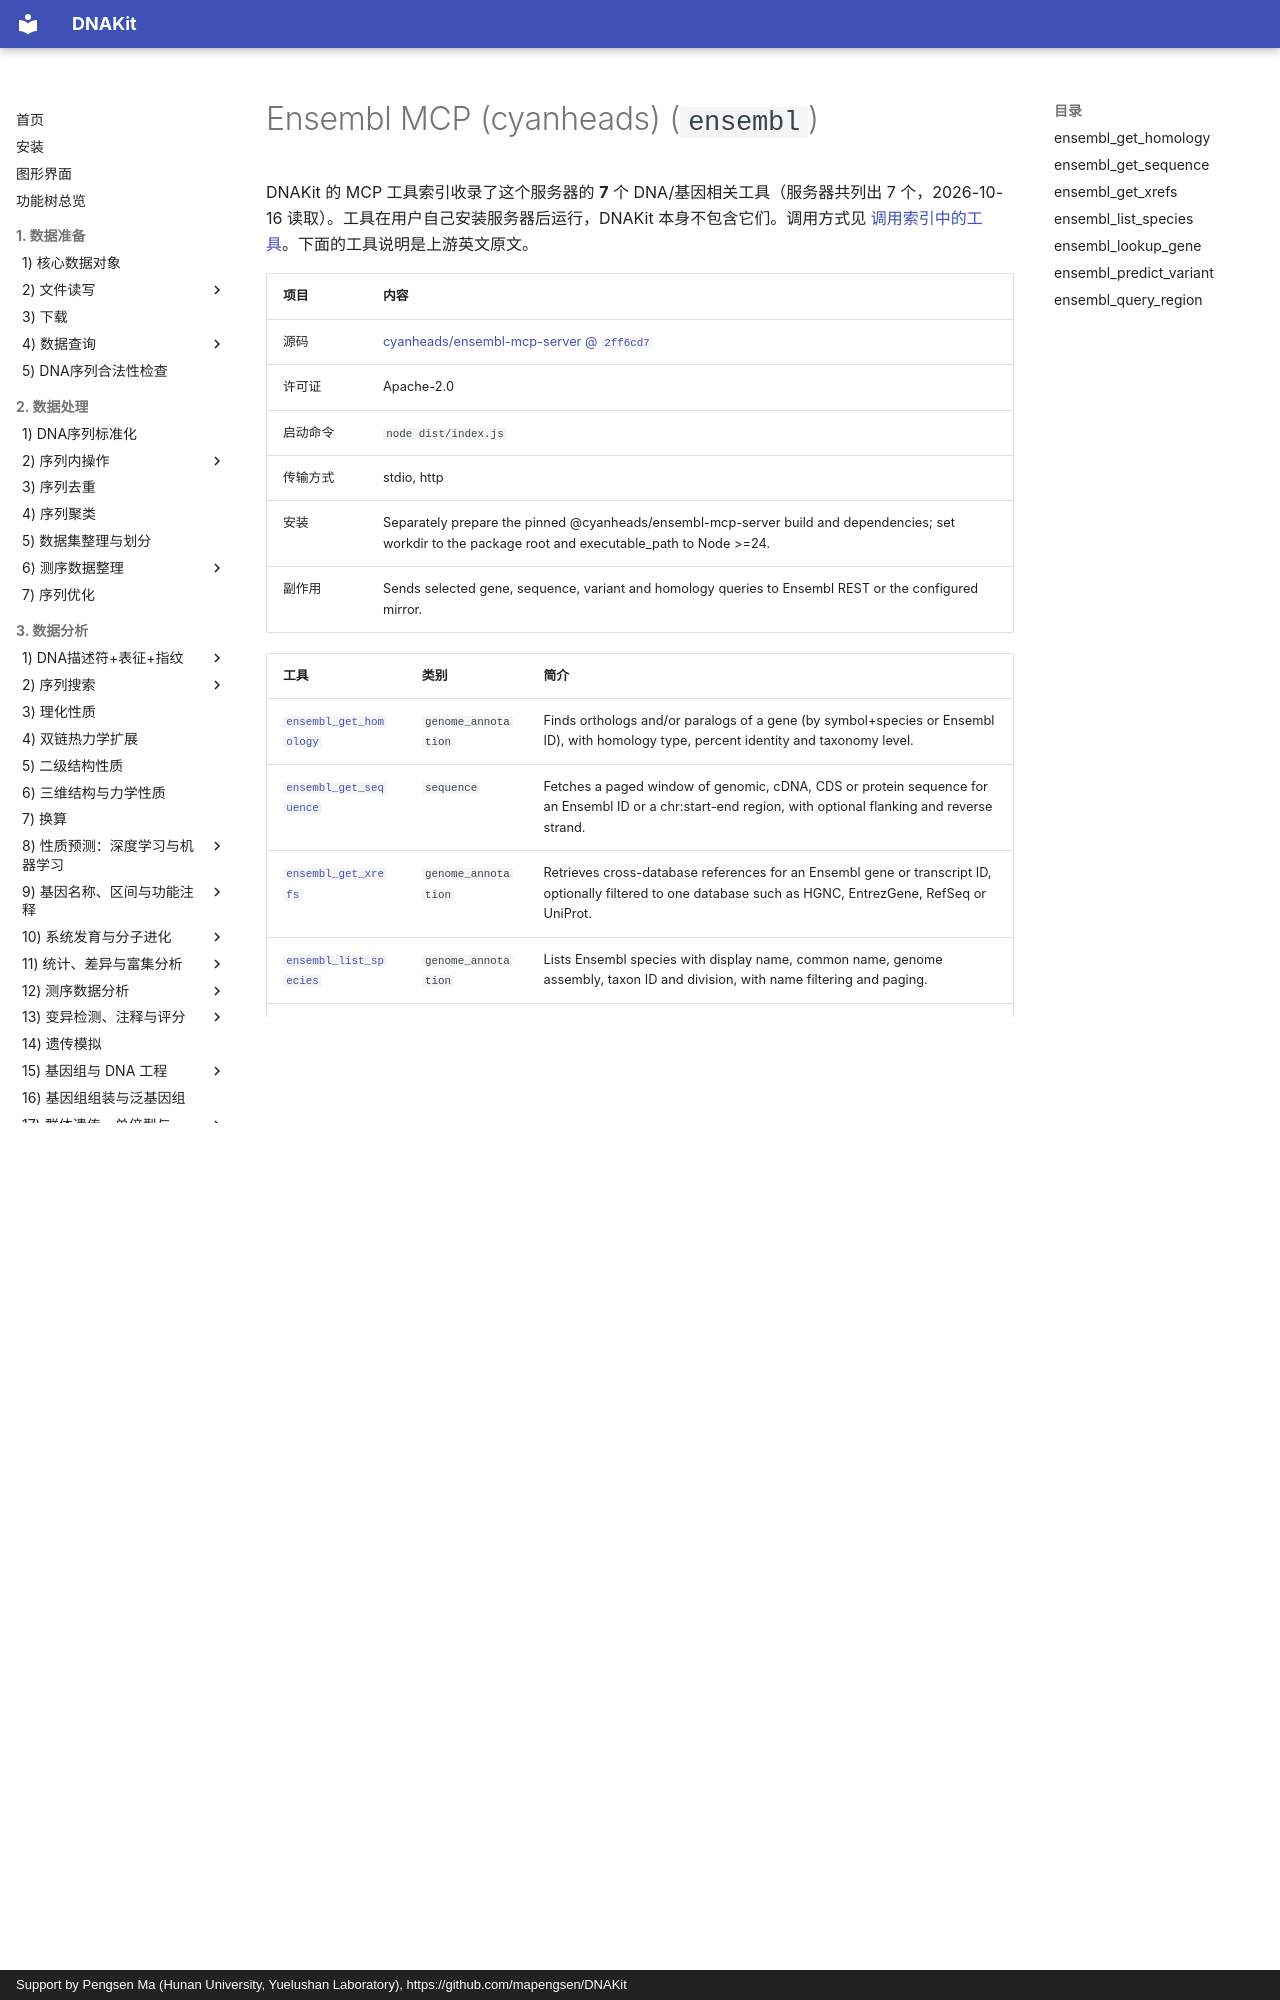

repository: mapengsen/DNAKit · page: llm_tools/mcp_tools/ensembl/index.html · generator: mkdocs · copyright: Support by Pengsen Ma (Hunan University, Yuelushan Laboratory), https://github.com/mapengsen/DNAKit

# Ensembl MCP (cyanheads) (`ensembl`)

DNAKit 的 MCP 工具索引收录了这个服务器的 **7** 个 DNA/基因相关工具（服务器共列出 7 个，2026-10-16 读取）。工具在用户自己安装服务器后运行，DNAKit 本身不包含它们。调用方式见 [调用索引中的工具](../../api/features/111_mcp_tool_index.md#4-calling-a-tool-that-was-found)。下面的工具说明是上游英文原文。

| 项目 | 内容 |
| --- | --- |
| 源码 | [cyanheads/ensembl-mcp-server @ `2ff6cd7`](https://github.com/cyanheads/ensembl-mcp-server/tree/2ff6cd793801fea4158e6c0814bd364f774a2743) |
| 许可证 | Apache-2.0 |
| 启动命令 | `node dist/index.js` |
| 传输方式 | stdio, http |
| 安装 | Separately prepare the pinned @cyanheads/ensembl-mcp-server build and dependencies; set workdir to the package root and executable_path to Node &gt;=24. |
| 副作用 | Sends selected gene, sequence, variant and homology queries to Ensembl REST or the configured mirror. |

| 工具 | 类别 | 简介 |
| --- | --- | --- |
| [`ensembl_get_homology`](#ensembl_get_homology) | `genome_annotation` | Finds orthologs and/or paralogs of a gene (by symbol+species or Ensembl ID), with homology type, percent identity and taxonomy level. |
| [`ensembl_get_sequence`](#ensembl_get_sequence) | `sequence` | Fetches a paged window of genomic, cDNA, CDS or protein sequence for an Ensembl ID or a chr:start-end region, with optional flanking and reverse strand. |
| [`ensembl_get_xrefs`](#ensembl_get_xrefs) | `genome_annotation` | Retrieves cross-database references for an Ensembl gene or transcript ID, optionally filtered to one database such as HGNC, EntrezGene, RefSeq or UniProt. |
| [`ensembl_list_species`](#ensembl_list_species) | `genome_annotation` | Lists Ensembl species with display name, common name, genome assembly, taxon ID and division, with name filtering and paging. |
| [`ensembl_lookup_gene`](#ensembl_lookup_gene) | `genome_annotation` | Resolves a gene symbol or Ensembl ID (single or batch of 20) to its stable ID, genomic location, biotype, description and transcripts, handling aliases. |
| [`ensembl_predict_variant`](#ensembl_predict_variant) | `variant` | Runs Ensembl VEP on an HGVS, region+allele or rsID variant and returns consequence terms, impact, affected transcripts and colocated known variants. |
| [`ensembl_query_region`](#ensembl_query_region) | `genome_annotation` | Finds genes, transcripts, exons, variants or regulatory elements overlapping a chromosomal region (up to 5 Mb), with biotype filtering. |
